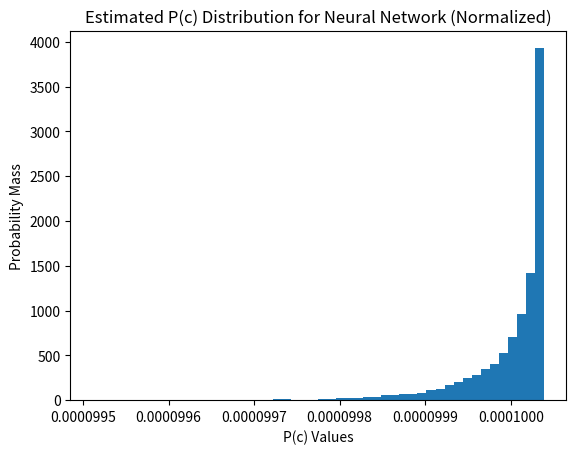

Write Python code to recreate this figure.
import numpy as np
import matplotlib.pyplot as plt
from scipy.stats import norm

def estimate_Pc(weights, sigma):
    # approximate P(c), assume weights follow Gaussian.
    mean_weight = np.mean(weights, axis=1)  # calculate the mean of the weights
    P_c = norm.pdf(mean_weight, loc=0, scale=sigma)  # PDF of P(c)
    
    # Normalize P(c) to make the sum equal to 1
    P_c = P_c / np.sum(P_c) 
    
    return P_c

# Set parameters
sigma = 0.1  # standard deviation of the weights
num_samples = 10000  # number of sampled classifiers
d = 1284  # number of weights per classifier

# Generate num_samples weight vectors
weights = np.random.randn(num_samples, d) * sigma  

# Calculate P(c) with samples
P_c = estimate_Pc(weights, sigma)

# Plot histogram of P(c) WITHOUT density normalization
plt.hist(P_c, bins=50)  # density=False is default
plt.xlabel("P(c) Values")
plt.ylabel("Probability Mass")  # Change label to indicate sum(P_c) = 1
plt.title("Estimated P(c) Distribution for Neural Network (Normalized)")

# Verify that sum(P_c) ≈ 1
print(f"Sum of P(c): {np.sum(P_c)}")

plt.show()
